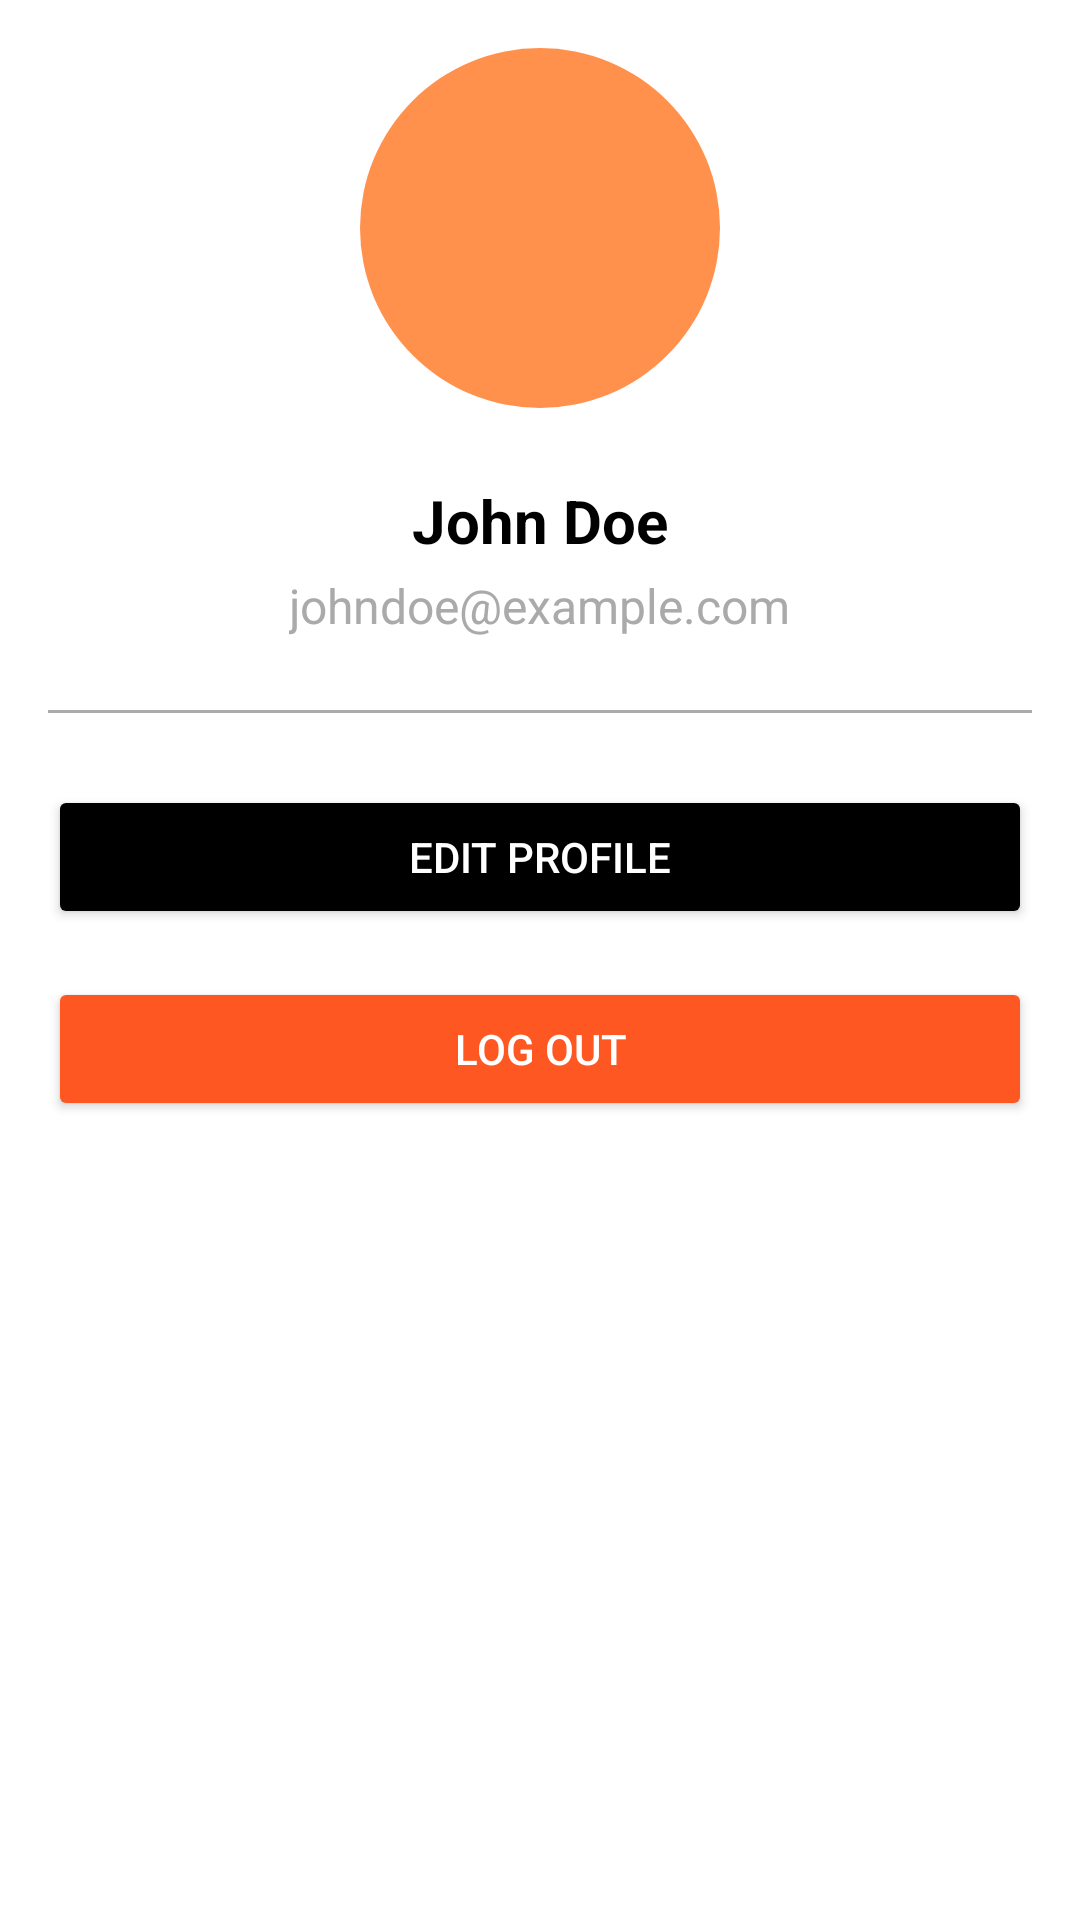

Produce the Android XML layout that renders to this screen, including the resource entries it uses.
<!-- AndroidManifest.xml: application theme Theme.Profit -->
<!-- res/layout/fragment_profile.xml -->
<LinearLayout
    xmlns:android="http://schemas.android.com/apk/res/android"
    xmlns:app="http://schemas.android.com/apk/res-auto"
    xmlns:tools="http://schemas.android.com/tools"
    android:layout_width="match_parent"
    android:layout_height="match_parent"
    android:orientation="vertical"
    android:gravity="center_horizontal"
    android:padding="16dp"
    tools:context=".ui.fragments.ProfileFragment">

    
    <ImageView
        android:id="@+id/profile_image"
        android:layout_width="120dp"
        android:layout_height="120dp"
        android:layout_marginBottom="16dp"
        android:background="@drawable/circle_background"
        android:scaleType="centerCrop" />

    
    <TextView
        android:id="@+id/profile_name"
        android:layout_width="wrap_content"
        android:layout_height="wrap_content"
        android:layout_marginTop="8dp"
        android:text="John Doe"
        android:textColor="@android:color/black"
        android:textSize="20sp"
        android:textStyle="bold" />

    
    <TextView
        android:id="@+id/profile_email"
        android:layout_width="wrap_content"
        android:layout_height="wrap_content"
        android:layout_marginTop="4dp"
        android:text="johndoe@example.com"
        android:textColor="@android:color/darker_gray"
        android:textSize="16sp" />

    
    <View
        android:layout_width="match_parent"
        android:layout_height="1dp"
        android:layout_marginTop="24dp"
        android:background="@android:color/darker_gray" />

    
    <Button
        android:id="@+id/btn_edit_profile"
        android:layout_width="match_parent"
        android:layout_height="wrap_content"
        android:layout_marginTop="24dp"
        android:text="Edit Profile"
        android:backgroundTint="@color/black"
        android:textColor="@android:color/white" />

    
    <Button
        android:id="@+id/btn_logout"
        android:layout_width="match_parent"
        android:layout_height="wrap_content"
        android:layout_marginTop="16dp"
        android:text="Log Out"
        android:backgroundTint="@color/advanced_red"
        android:textColor="@android:color/white" />

</LinearLayout>
<!-- resources referenced by this layout -->
<resources>
  <color name="advanced_red">#FF5722</color>
  <color name="black">#FF000000</color>
  <!-- drawable circle_background (drawable) -->
  <?xml version="1.0" encoding="utf-8"?>
  <shape xmlns:android="http://schemas.android.com/apk/res/android">
      <solid android:color="@color/lavender" />  
      <corners android:radius="150dp" />  
  </shape>
  <style name="Theme.Profit" parent="Theme.MaterialComponents.DayNight.NoActionBar">
          <item name="colorPrimary">@color/lavender</item>
          <item name="colorPrimaryVariant">@color/lavender</item>
          <item name="colorOnPrimary">@color/white</item>
          <item name="colorSecondary">@color/teal_200</item>
          <item name="colorSecondaryVariant">@color/teal_700</item>
          <item name="colorOnSecondary">@color/black</item>
          <item name="android:statusBarColor">?attr/colorPrimaryVariant</item>
      </style>
  <color name="lavender">#ff914d</color>
  <color name="white">#FFFFFFFF</color>
  <color name="teal_200">#FF03DAC5</color>
  <color name="teal_700">#FF018786</color>
</resources>
